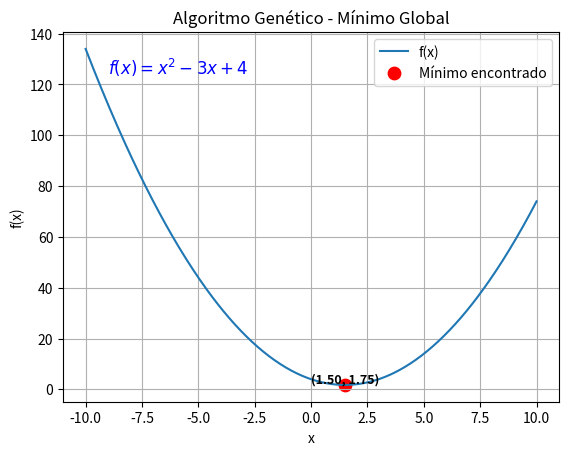

Source code (Python):
import random
import numpy as np
import matplotlib.pyplot as plt

# --- Definir función objetivo ---
def f(x):
    return x**2 - 3*x + 4

# --- Algoritmo Genético continuo (mínimo global) ---
def genetic_algorithm(f, bounds=(-10, 10), pop_size=50, generations=200, mutation_rate=0.1):
    L, R = bounds
    # Población inicial aleatoria en [L, R]
    population = [random.uniform(L, R) for _ in range(pop_size)]
    
    for _ in range(generations):
        # Evaluar fitness como el negativo de f (para minimizar)
        fitness = [-f(x) for x in population]
        
        # Selección (torneo de 3)
        def tournament():
            contenders = random.sample(population, 3)
            return min(contenders, key=f)  # elige el de menor f(x)
        
        new_population = []
        for _ in range(pop_size):
            # Cruce: promedio entre padres
            p1, p2 = tournament(), tournament()
            child = (p1 + p2) / 2
            # Mutación
            if random.random() < mutation_rate:
                child += random.uniform(-1, 1)
            # Mantener en rango
            child = max(L, min(R, child))
            new_population.append(child)
        
        population = new_population
    
    # Mejor individuo final (mínimo global)
    best = min(population, key=f)
    return best, f(best)

# --- Ejecución ---
best_x, best_y = genetic_algorithm(f, bounds=(-10, 10), generations=200)
print(f"Mínimo encontrado: x = {best_x:.4f}, f(x) = {best_y:.4f}")

# --- Graficar ---
xs = np.linspace(-10, 10, 400)
ys = f(xs)

plt.plot(xs, ys, label="f(x)")
plt.scatter(best_x, best_y, color="red", s=80, label="Mínimo encontrado")

# Mostrar el valor mínimo en la gráfica
plt.text(best_x, best_y + 1, f"({best_x:.2f}, {best_y:.2f})",
         ha="center", fontsize=9, color="black", weight="bold")

# Mostrar la función en la ventana
plt.text(-9, max(ys)-10, r"$f(x) = x^2 - 3x + 4$", fontsize=12, color="blue")

plt.title("Algoritmo Genético - Mínimo Global")
plt.xlabel("x")
plt.ylabel("f(x)")
plt.legend()
plt.grid(True)
plt.show()
